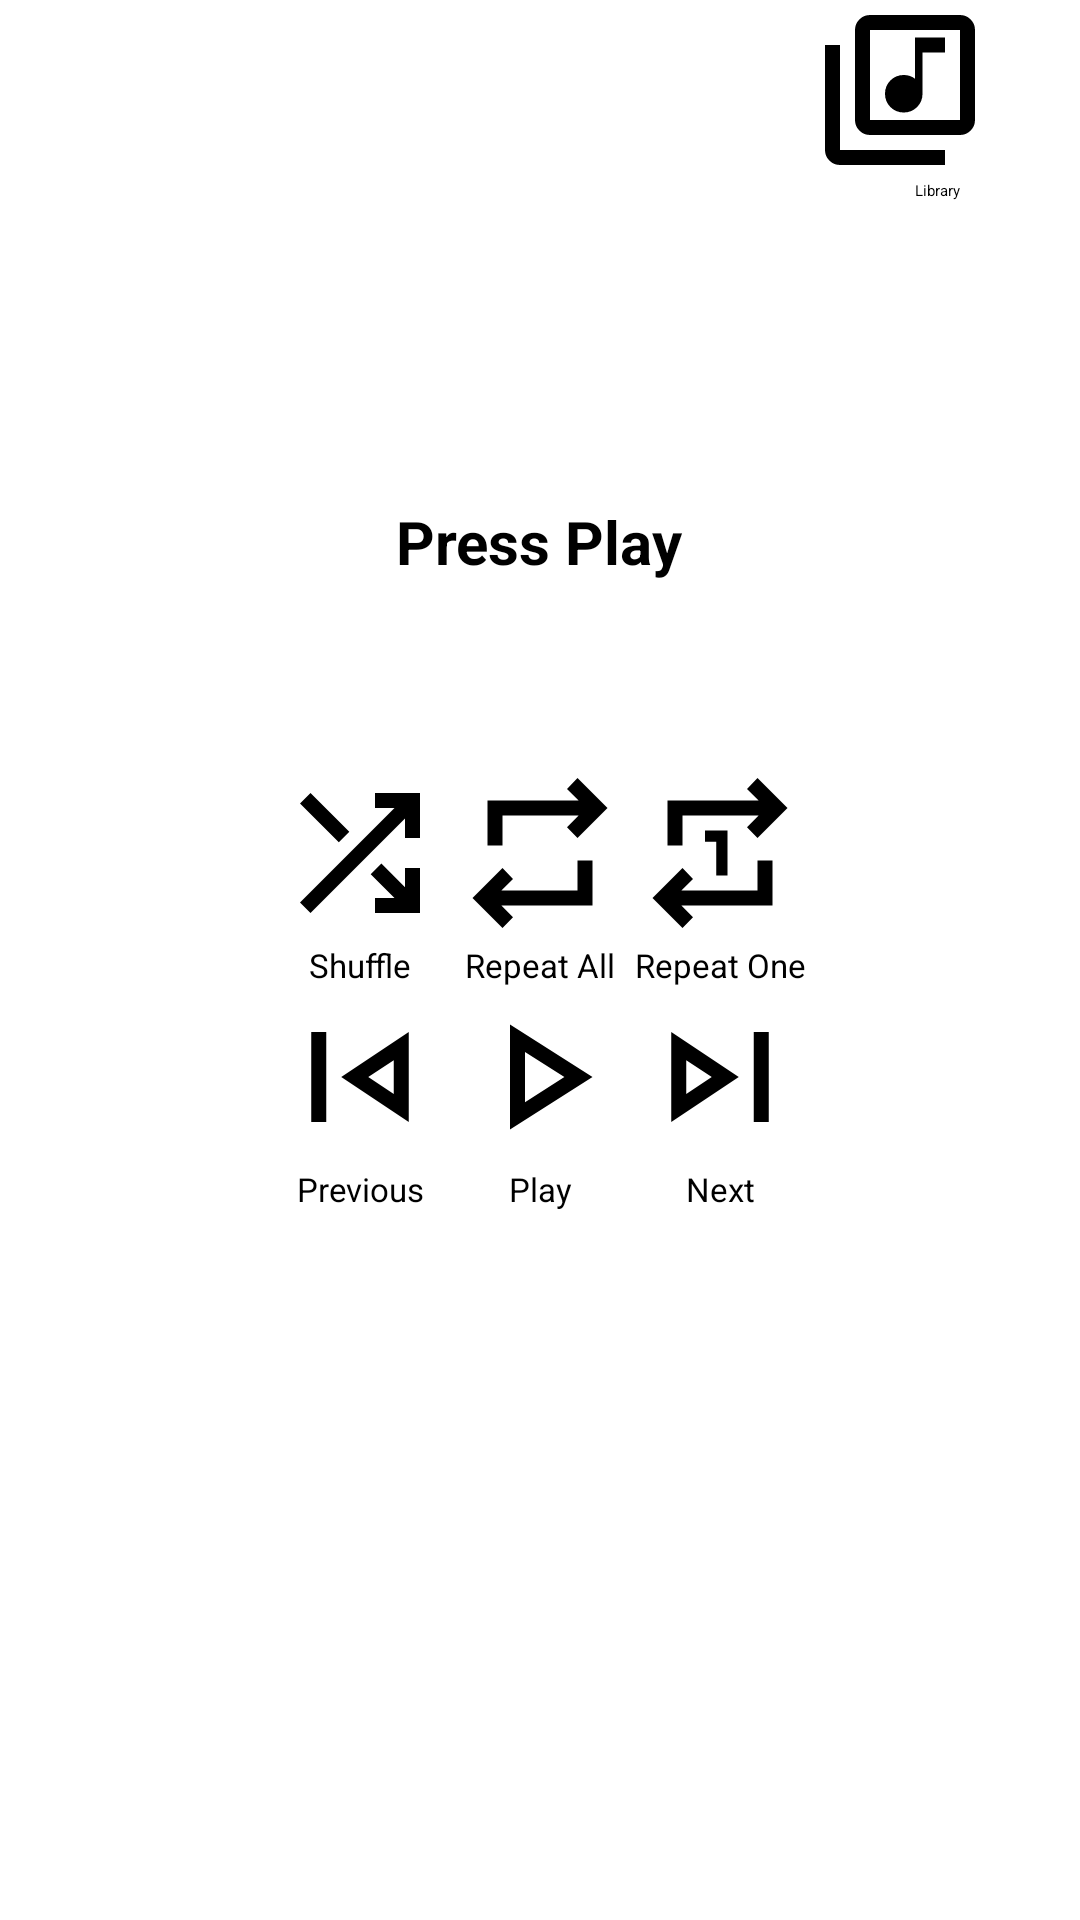

Here is an Android app screen rendered from its layout file. Give the layout XML and the strings, colors and styles it references.
<!-- AndroidManifest.xml: application theme Theme.SimpleMediaPlayer -->
<!-- res/layout/fragment_now_playing.xml -->
<?xml version="1.0" encoding="utf-8"?>
<androidx.appcompat.widget.LinearLayoutCompat xmlns:android="http://schemas.android.com/apk/res/android"
    xmlns:tools="http://schemas.android.com/tools"
    android:layout_width="match_parent"
    android:layout_height="match_parent"
    android:background="#FFFFFF"
    tools:context=".NowPlaying">

    <LinearLayout
        android:layout_width="match_parent"
        android:layout_height="wrap_content"
        android:gravity="center"
        android:orientation="vertical">

        <LinearLayout
            android:layout_width="match_parent"
            android:layout_height="wrap_content"
            android:layout_marginEnd="20dp"
            android:gravity="end"
            android:orientation="vertical">

            <ImageView
                android:id="@+id/library"
                android:layout_width="60dp"
                android:layout_height="60dp"
                android:src="@drawable/library_music_24px" />

            <TextView
                android:layout_width="wrap_content"
                android:layout_height="wrap_content"
                android:layout_marginEnd="10dp"
                android:text="Library" />

        </LinearLayout>

        <LinearLayout
            android:layout_width="match_parent"
            android:layout_height="wrap_content"
            android:layout_marginTop="100dp"
            android:layout_marginBottom="40dp"
            android:orientation="vertical">

            <TextView
                android:id="@+id/current_song_title"
                android:layout_width="wrap_content"
                android:layout_height="wrap_content"
                android:layout_gravity="center"
                android:maxLines="1"
                android:text="Press Play"
                android:textSize="20sp"
                android:textStyle="bold" />

            <TextView
                android:id="@+id/current_song_artist"
                android:layout_width="wrap_content"
                android:layout_height="wrap_content"
                android:layout_gravity="center"
                android:ellipsize="end"
                android:maxLength="30"
                android:maxLines="1"
                android:textSize="15sp" />


        </LinearLayout>

        <LinearLayout
            android:layout_width="match_parent"
            android:layout_height="wrap_content"
            android:gravity="center"
            android:orientation="horizontal">

            <LinearLayout
                android:layout_width="wrap_content"
                android:layout_height="wrap_content"
                android:orientation="vertical">

                <ImageView
                    android:id="@+id/shuffle_button"
                    android:layout_width="60dp"
                    android:layout_height="60dp"
                    android:src="@drawable/shuffle_24px" />

                <TextView

                    android:layout_width="match_parent"
                    android:layout_height="wrap_content"
                    android:text="Shuffle"
                    android:textAlignment="center"
                    android:textSize="11sp" />

            </LinearLayout>


            <LinearLayout
                android:layout_width="wrap_content"
                android:layout_height="wrap_content"
                android:orientation="vertical">

                <ImageView
                    android:id="@+id/repeat_button"
                    android:layout_width="60dp"
                    android:layout_height="60dp"
                    android:src="@drawable/repeat_24px" />

                <TextView
                    android:layout_width="match_parent"
                    android:layout_height="wrap_content"
                    android:text="Repeat All"
                    android:textAlignment="center"
                    android:textSize="11sp" />

            </LinearLayout>


            <LinearLayout

                android:layout_width="wrap_content"
                android:layout_height="wrap_content"
                android:orientation="vertical">

                <ImageView
                    android:id="@+id/repeat_one_button"
                    android:layout_width="60dp"
                    android:layout_height="60dp"
                    android:src="@drawable/repeat_one_24px" />

                <TextView
                    android:layout_width="match_parent"
                    android:layout_height="wrap_content"
                    android:text="Repeat One"
                    android:textAlignment="center"
                    android:textSize="11sp" />

            </LinearLayout>

        </LinearLayout>

        <LinearLayout
            android:layout_width="match_parent"
            android:layout_height="wrap_content"
            android:gravity="center"
            android:orientation="horizontal">

            <LinearLayout

                android:layout_width="wrap_content"
                android:layout_height="wrap_content"
                android:orientation="vertical">

                <ImageView
                    android:id="@+id/previous_button"
                    android:layout_width="60dp"
                    android:layout_height="60dp"
                    android:src="@drawable/skip_previous_24px" />

                <TextView
                    android:layout_width="match_parent"
                    android:layout_height="wrap_content"
                    android:text="Previous"
                    android:textAlignment="center"
                    android:textSize="11sp" />

            </LinearLayout>

            <LinearLayout

                android:layout_width="wrap_content"
                android:layout_height="wrap_content"
                android:orientation="vertical">

                <ImageView
                    android:id="@+id/play_button"
                    android:layout_width="60dp"
                    android:layout_height="60dp"
                    android:src="@drawable/play_arrow_24px" />

                <TextView
                    android:layout_width="match_parent"
                    android:layout_height="wrap_content"
                    android:text="Play"
                    android:textAlignment="center"
                    android:textSize="11sp" />

            </LinearLayout>

            <LinearLayout

                android:layout_width="wrap_content"
                android:layout_height="wrap_content"
                android:orientation="vertical">

                <ImageView
                    android:id="@+id/next_button"
                    android:layout_width="60dp"
                    android:layout_height="60dp"
                    android:src="@drawable/skip_next_24px" />

                <TextView
                    android:layout_width="match_parent"
                    android:layout_height="wrap_content"
                    android:text="Next"
                    android:textAlignment="center"
                    android:textSize="11sp" />

            </LinearLayout>

        </LinearLayout>


    </LinearLayout>


</androidx.appcompat.widget.LinearLayoutCompat>
<!-- resources referenced by this layout -->
<resources>
  <!-- drawable play_arrow_24px (drawable) -->
  <vector xmlns:android="http://schemas.android.com/apk/res/android"
      android:width="24dp"
      android:height="24dp"
      android:tint="?attr/colorControlNormal"
      android:viewportWidth="960"
      android:viewportHeight="960">
      <path
          android:fillColor="@android:color/black"
          android:pathData="M320,760L320,200L760,480L320,760ZM400,480L400,480L400,480ZM400,614L610,480L400,346L400,614Z" />
  </vector>
  <!-- drawable repeat_24px (drawable) -->
  <vector xmlns:android="http://schemas.android.com/apk/res/android"
      android:width="24dp"
      android:height="24dp"
      android:tint="?attr/colorControlNormal"
      android:viewportWidth="960"
      android:viewportHeight="960">
      <path
          android:fillColor="@android:color/black"
          android:pathData="M280,880L120,720L280,560L336,618L274,680L680,680L680,520L760,520L760,760L274,760L336,822L280,880ZM200,440L200,200L686,200L624,138L680,80L840,240L680,400L624,342L686,280L280,280L280,440L200,440Z" />
  </vector>
  <!-- drawable repeat_one_24px (drawable) -->
  <vector xmlns:android="http://schemas.android.com/apk/res/android"
      android:width="24dp"
      android:height="24dp"
      android:tint="?attr/colorControlNormal"
      android:viewportWidth="960"
      android:viewportHeight="960">
      <path
          android:fillColor="@android:color/black"
          android:pathData="M460,600L460,420L400,420L400,360L520,360L520,600L460,600ZM280,880L120,720L280,560L336,618L274,680L680,680L680,520L760,520L760,760L274,760L336,822L280,880ZM200,440L200,200L686,200L624,138L680,80L840,240L680,400L624,342L686,280L280,280L280,440L200,440Z" />
  </vector>
  <!-- drawable shuffle_24px (drawable) -->
  <vector xmlns:android="http://schemas.android.com/apk/res/android"
      android:width="24dp"
      android:height="24dp"
      android:tint="?attr/colorControlNormal"
      android:viewportWidth="960"
      android:viewportHeight="960">
      <path
          android:fillColor="@android:color/black"
          android:pathData="M560,800L560,720L664,720L537,593L594,536L720,662L720,560L800,560L800,800L560,800ZM216,800L160,744L664,240L560,240L560,160L800,160L800,400L720,400L720,296L216,800ZM367,423L160,216L216,160L423,367L367,423Z" />
  </vector>
  <!-- drawable skip_next_24px (drawable) -->
  <vector xmlns:android="http://schemas.android.com/apk/res/android"
      android:width="24dp"
      android:height="24dp"
      android:tint="?attr/colorControlNormal"
      android:viewportWidth="960"
      android:viewportHeight="960">
      <path
          android:fillColor="@android:color/black"
          android:pathData="M660,720L660,240L740,240L740,720L660,720ZM220,720L220,240L580,480L220,720ZM300,480L300,480L300,480ZM300,570L436,480L300,390L300,570Z" />
  </vector>
  <!-- drawable skip_previous_24px (drawable) -->
  <vector xmlns:android="http://schemas.android.com/apk/res/android"
      android:width="24dp"
      android:height="24dp"
      android:tint="?attr/colorControlNormal"
      android:viewportWidth="960"
      android:viewportHeight="960">
      <path
          android:fillColor="@android:color/black"
          android:pathData="M220,720L220,240L300,240L300,720L220,720ZM740,720L380,480L740,240L740,720ZM660,480L660,480L660,480ZM660,570L660,390L524,480L660,570Z" />
  </vector>
</resources>
